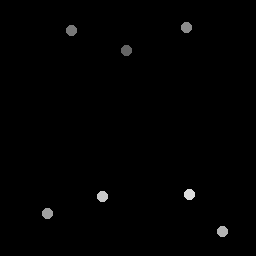

The file beside this chart, header and first rows:
127, 51.25
71.5, 30.75
186.8, 27.5
48, 214
223, 232
103, 197
190, 195
